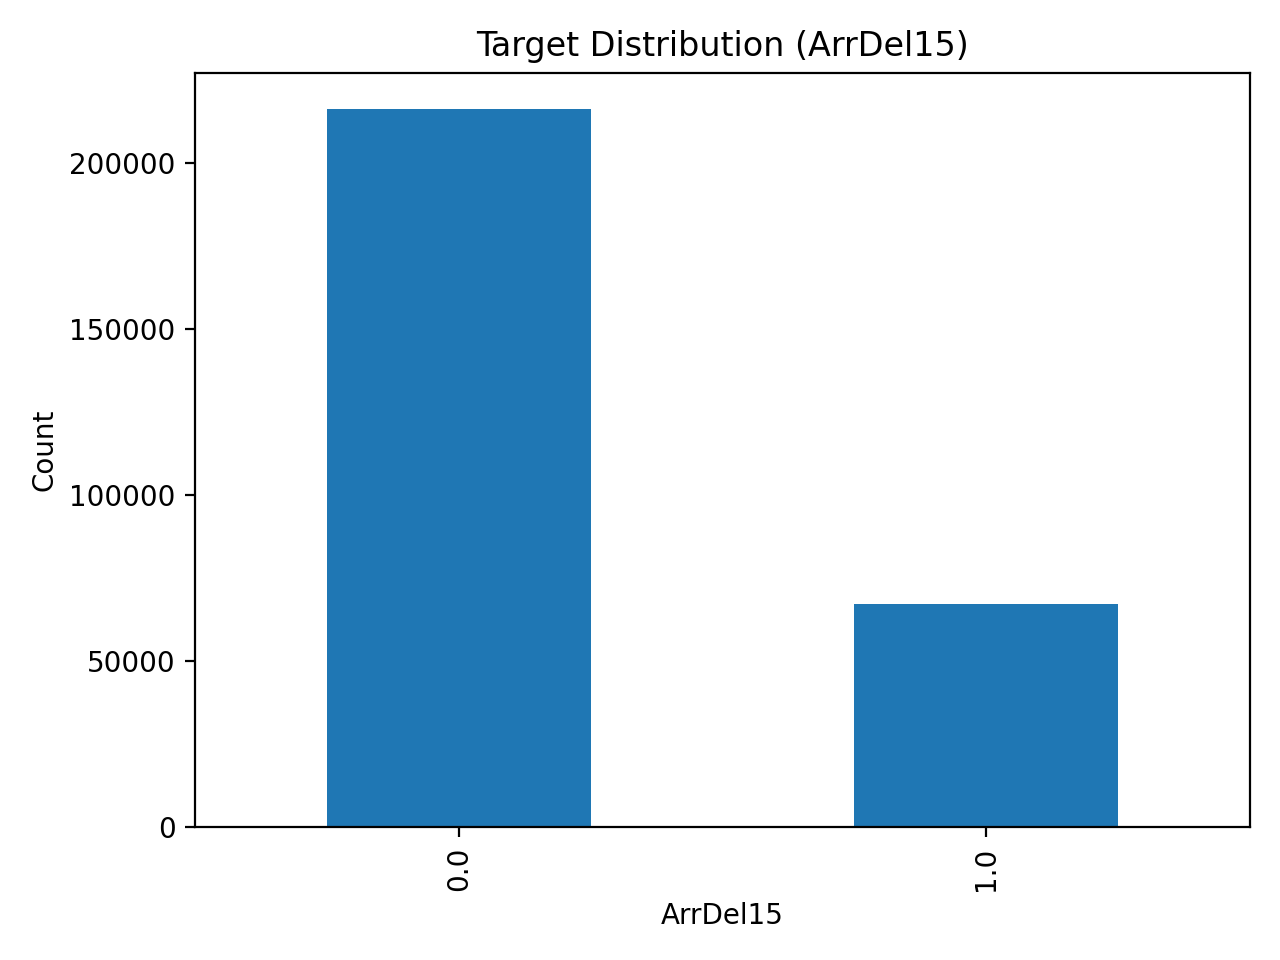

The file beside this chart, header and first rows:
ArrDel15, count, pct
0.0, 216539, 76.28
1.0, 67347, 23.72
